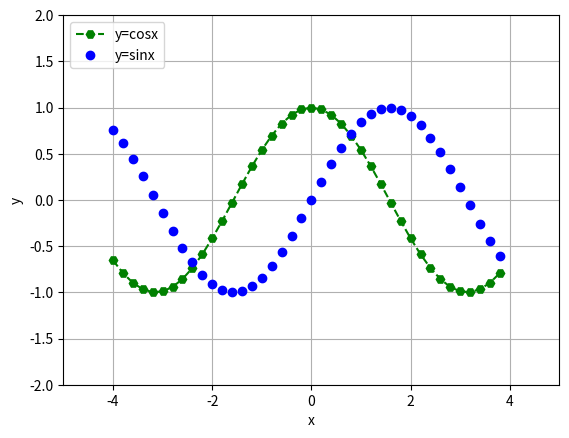

This chart was generated by the following Python code:
#python -m pip install matplotlib
# pip install matplotlib
import matplotlib.pyplot as plt
from numpy import *
# x=[2,5,4,8]
# plt.plot(x)
# plt.xticks(range(len(x)),["I","II","III","IV"])
# plt.show()
from numpy import cos, sin
import numpy as nm
from numpy import arange

def f(x):
    return x**2
#
# plt.plot([f(i) for i in range(20,0,-1)])
# plt.show()

# x=nm.arange(-4,4,0.2)
# print(x)
# y=f(x)
# print(y)
# plt.plot(x,y,'green',label='y=x**2')
# plt.axis([-5,5,0,20])
# plt.xlabel("x")
# plt.ylabel("y")
# plt.legend()
# plt.show()

# x=nm.linspace(-4,4,41)
# # x=arange(-4,4,0.2)
# print(x)
# y1=cos(x)
# y2=sin(x)
# #
# plt.plot(x,y1,'green',label='y=cosx')
# plt.plot(x,y2,'blue',label='y=sinx')
# plt.axis([-5,5,-2,2])
# plt.xlabel("x")
# plt.ylabel("y")
# plt.legend()
# plt.show()

# # #x=linspace(-4,4,41)
x=arange(-4,4,0.2)
print(x)
y1=cos(x)
y2=sin(x)

plt.plot(x,y1,label='y=cosx', color="green", linestyle='--',marker="H")
plt.plot(x,y2,'bo',label='y=sinx')
plt.axis([-5,5,-2,2])
plt.xlabel("x")
plt.ylabel("y")
plt.legend(loc='upper left') #lower right
plt.grid(True)
plt.savefig("figure2.png",dpi=100)
plt.show()


